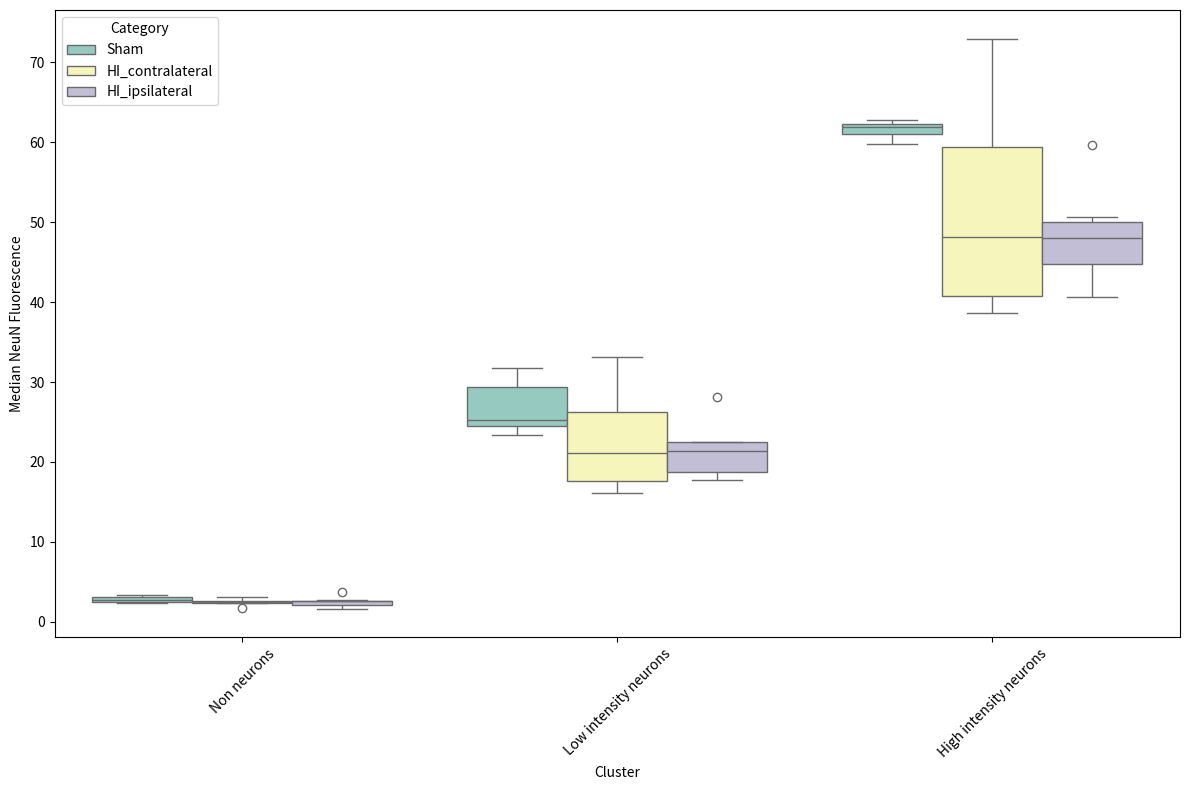

Source code (Python):
import pandas as pd
import seaborn as sns
import matplotlib.pyplot as plt

# Data adapted from the provided information
data = {
    'Category': ['Sham', 'Sham', 'Sham', 'Sham',
                 'Sham', 'Sham', 'HI_contralateral', 'HI_contralateral', 'HI_contralateral',
                 'HI_contralateral', 'HI_ipsilateral', 'HI_ipsilateral', 'HI_ipsilateral', 'HI_ipsilateral',
                 'HI_ipsilateral', 'HI_ipsilateral'],
    'Mouse': [6, 6, 6, 6, 7, 7, 8, 9, 9, 10, 8, 8, 9, 9, 10, 10],
    'Slide': [15, 15, 15, 15, 18, 18, 18, 17, 17, 18, 18, 18, 17, 17, 18, 18],
    'Non neurons': [2.331, 2.414, 2.547, 2.902, 3.104, 3.421, 3.101, 2.509, 2.499, 1.776, 3.739, 2.674, 2.603, 2.61, 1.623, 1.977],
    'Low intensity neurons': [25.127, 23.333, 25.406, 24.361, 31.756, 30.747, 33.180, 24.020, 18.157, 16.162, 28.173, 22.343, 22.498, 20.378, 17.800, 18.146],
    'High intensity neurons': [60.825, 61.797, 62.789, 59.801, 62.426, 62.038, 72.973, 54.876, 41.460, 38.664, 59.677, 50.635, 47.761, 40.602, 48.218, 43.720]
}

# Create a DataFrame
df = pd.DataFrame(data)

# Melt the DataFrame to long format
df_melted = df.melt(id_vars=['Category', 'Mouse', 'Slide'], var_name='Cluster', value_name='Mean Value')

# Plot using Seaborn
plt.figure(figsize=(12, 8))
sns.boxplot(x='Cluster', y='Mean Value', hue='Category', data=df_melted,palette='Set3')
plt.xlabel('Cluster')
plt.ylabel('Median NeuN Fluorescence')
plt.legend(title='Category')
plt.xticks(rotation=45)
plt.tight_layout()
plt.show()